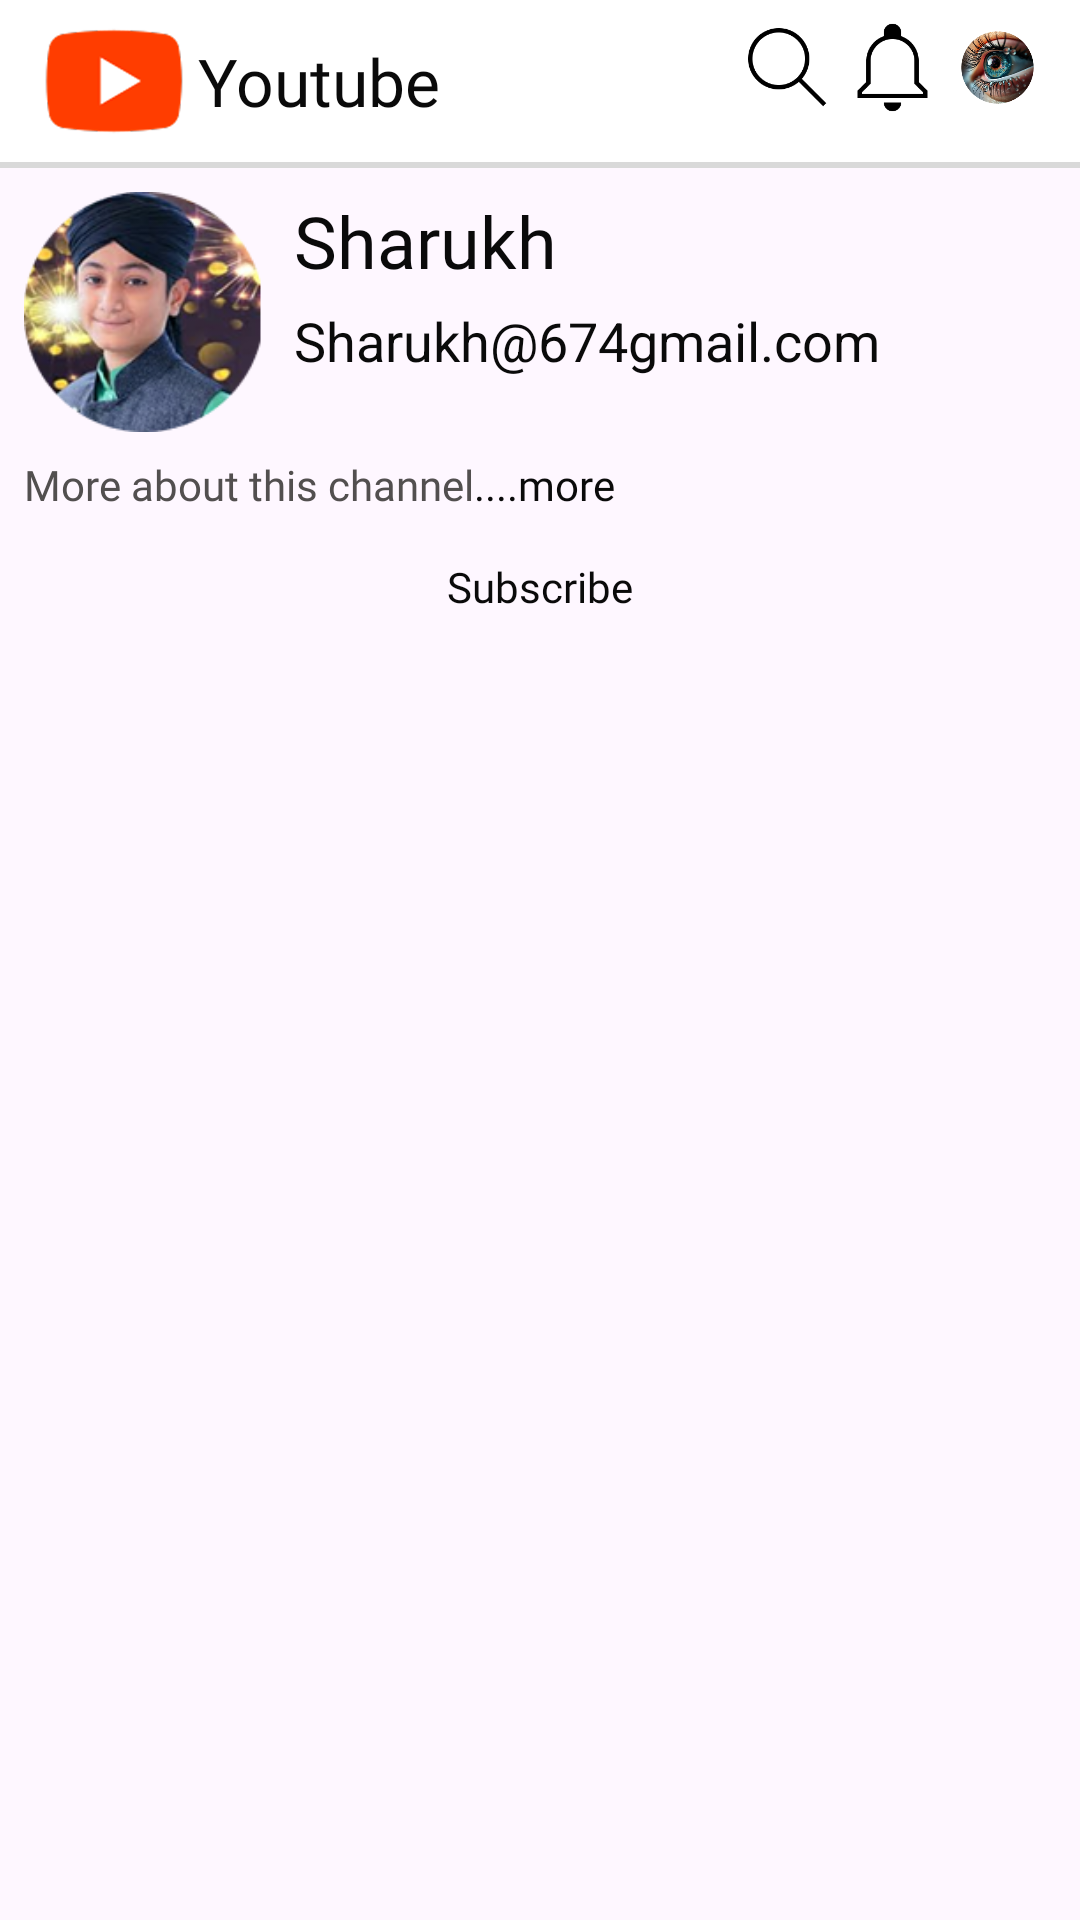

The Android layout XML behind this screen, and the referenced resources:
<!-- AndroidManifest.xml: application theme Theme.ExpertClient -->
<!-- res/layout/channel_screen.xml -->
<?xml version="1.0" encoding="utf-8"?>
<androidx.constraintlayout.widget.ConstraintLayout xmlns:android="http://schemas.android.com/apk/res/android"
    xmlns:app="http://schemas.android.com/apk/res-auto"
    xmlns:tools="http://schemas.android.com/tools"
    android:layout_width="match_parent"
    android:layout_height="match_parent">

    <include
        android:id="@+id/topbar"
        layout="@layout/home_screen_search_bar"
        app:layout_constraintEnd_toEndOf="parent"
        app:layout_constraintStart_toStartOf="parent"
        app:layout_constraintTop_toTopOf="parent" />

    <View
        android:id="@+id/view3"
        android:layout_width="match_parent"
        android:layout_height="2dp"
        android:background="#D9D9D9"
        app:layout_constraintEnd_toEndOf="parent"
        app:layout_constraintStart_toStartOf="parent"
        app:layout_constraintTop_toBottomOf="@id/topbar" />

    <ImageView
        android:id="@+id/imageView30"
        android:layout_width="80dp"
        android:layout_height="80dp"
        android:layout_marginLeft="8dp"
        android:layout_marginTop="8dp"
        app:layout_constraintStart_toStartOf="parent"
        app:layout_constraintTop_toBottomOf="@+id/view3"
        app:srcCompat="@drawable/home_screen_example_channel" />

    <TextView
        android:id="@+id/textView30"
        android:layout_width="wrap_content"
        android:layout_height="wrap_content"
        android:layout_marginStart="10dp"
        android:ellipsize="end"
        android:fontFamily="@font/inter_18pt_extra_bold"
        android:lines="1"
        android:text="Sharukh"
        android:textColor="?colorOnSurface"
        android:textSize="24sp"
        app:layout_constraintStart_toEndOf="@+id/imageView30"
        app:layout_constraintTop_toTopOf="@+id/imageView30" />

    <TextView
        android:id="@+id/textView31"
        android:layout_width="wrap_content"
        android:layout_height="wrap_content"
        android:layout_marginStart="10dp"
        android:layout_marginTop="5dp"
        android:text="Sharukh@674gmail.com"
        android:textColor="?colorOnSurface"
        android:textSize="18sp"
        app:layout_constraintStart_toEndOf="@+id/imageView30"
        app:layout_constraintTop_toBottomOf="@+id/textView30" />

    <TextView
        android:id="@+id/textView32"
        android:layout_width="wrap_content"
        android:layout_height="wrap_content"
        android:layout_marginTop="8dp"
        android:fontFamily="@font/inter_18pt_regular"
        android:text="More about this channel"
        android:textColor="#524F4F"
        app:layout_constraintStart_toStartOf="@+id/imageView30"
        app:layout_constraintTop_toBottomOf="@+id/imageView30" />

    <TextView
        android:id="@+id/textView33"
        android:layout_width="wrap_content"
        android:layout_height="wrap_content"
        android:fontFamily="@font/inter_18pt_regular"
        android:text="....more"
        android:textColor="?colorOnSurface"
        app:layout_constraintBottom_toBottomOf="@+id/textView32"
        app:layout_constraintStart_toEndOf="@+id/textView32"
        app:layout_constraintTop_toTopOf="@+id/textView32" />

    <TextView
        android:id="@+id/textView34"
        android:layout_width="match_parent"
        android:layout_height="wrap_content"
        android:layout_marginTop="10dp"
        android:background="@drawable/rounded_corner_bg_txt_subscribe"
        android:fontFamily="@font/inter_18pt_extra_bold"
        android:text="Subscribe"
        android:layout_marginHorizontal="80dp"
        android:paddingVertical="5dp"
        android:textAlignment="center"
        android:textColor="?colorOnSurface"
        app:layout_constraintEnd_toEndOf="parent"
        app:layout_constraintStart_toStartOf="parent"
        app:layout_constraintTop_toBottomOf="@+id/textView32" />

    <com.google.android.material.tabs.TabLayout
        android:id="@+id/tabview"
        android:layout_width="0dp"
        android:layout_height="35dp"
        android:layout_marginTop="10dp"
        android:background="@android:color/transparent"
        app:tabIndicator="@null"
        app:tabIndicatorHeight="0dp"
        app:tabRippleColor="@null"
        app:tabBackground="@android:color/transparent"
        app:tabPaddingStart="4dp"
        app:tabPaddingEnd="4dp"

        app:layout_constraintWidth_percent="0.75"
        app:layout_constraintStart_toStartOf="parent"
        app:layout_constraintTop_toBottomOf="@+id/textView34" />

     <androidx.viewpager2.widget.ViewPager2
         android:id="@+id/viewPager"
         android:layout_width="match_parent"
         android:layout_height="wrap_content"
         android:layout_marginTop="10dp"
         app:layout_constraintEnd_toEndOf="parent"
         app:layout_constraintStart_toStartOf="parent"
         app:layout_constraintTop_toBottomOf="@+id/tabview" />

</androidx.constraintlayout.widget.ConstraintLayout>
<!-- res/layout/home_screen_search_bar.xml (included above) -->
<?xml version="1.0" encoding="utf-8"?>
<androidx.constraintlayout.widget.ConstraintLayout xmlns:android="http://schemas.android.com/apk/res/android"
    android:layout_width="match_parent"
    android:layout_height="wrap_content"
    android:paddingHorizontal="10dp"
    android:background="@color/white"
    xmlns:app="http://schemas.android.com/apk/res-auto">

    <ImageView
        android:id="@+id/imageView"
        android:layout_width="56dp"
        android:layout_height="54dp"
        app:layout_constraintStart_toStartOf="parent"
        app:layout_constraintTop_toTopOf="parent"
        app:srcCompat="@drawable/home_screen_cons_youtubelogo" />

    <TextView
        android:id="@+id/textView"
        android:layout_width="wrap_content"
        android:layout_height="wrap_content"
        android:text="Youtube"
        android:textSize="22sp"
        android:textColor="#0A0A0A"
        android:fontFamily="@font/inter_18pt_extra_bold"
        app:layout_constraintBottom_toBottomOf="@+id/imageView"
        app:layout_constraintStart_toEndOf="@+id/imageView"
        app:layout_constraintTop_toTopOf="@+id/imageView" />

    <ImageView
        android:layout_marginTop="5dp"
        android:id="@+id/imageView2"
        android:layout_width="35dp"
        android:layout_height="35dp"
        app:layout_constraintEnd_toEndOf="parent"
        app:layout_constraintTop_toTopOf="parent"
        app:srcCompat="@drawable/home_screen_cons_frame3" />

    <ImageView
        android:id="@+id/imageView3"
        android:layout_width="35dp"
        android:layout_height="35dp"
        app:layout_constraintBottom_toBottomOf="@+id/imageView2"
        app:layout_constraintEnd_toStartOf="@+id/imageView2"
        app:layout_constraintTop_toTopOf="@+id/imageView2"
        app:srcCompat="@drawable/home_screen_consnotification" />

    <ImageView
        android:id="@+id/searchIcon"
        android:layout_width="35dp"
        android:layout_height="35dp"
        app:layout_constraintBottom_toBottomOf="@+id/imageView3"
        app:layout_constraintEnd_toStartOf="@+id/imageView3"
        app:layout_constraintTop_toTopOf="@+id/imageView3"
        app:srcCompat="@drawable/home_screen_conssearch" />
</androidx.constraintlayout.widget.ConstraintLayout>
<!-- resources referenced by this layout -->
<resources>
  <color name="white">#FFFFFFFF</color>
  <!-- drawable home_screen_cons_frame3: png bitmap (drawable, 68789 bytes) -->
  <!-- drawable home_screen_cons_youtubelogo: png bitmap (drawable, 12379 bytes) -->
  <!-- drawable home_screen_consnotification: png bitmap (drawable, 1640 bytes) -->
  <!-- drawable home_screen_conssearch: png bitmap (drawable, 2086 bytes) -->
  <!-- drawable home_screen_example_channel: png bitmap (drawable, 38163 bytes) -->
  <style name="Theme.ExpertClient" parent="Base.Theme.ExpertClient" />
  <style name="Base.Theme.ExpertClient" parent="Theme.Material3.DayNight.NoActionBar">
          <item name="colorOnSurface">@color/secondTextColor</item>
      </style>
  <color name="secondTextColor">#0A0A0A</color>
</resources>
